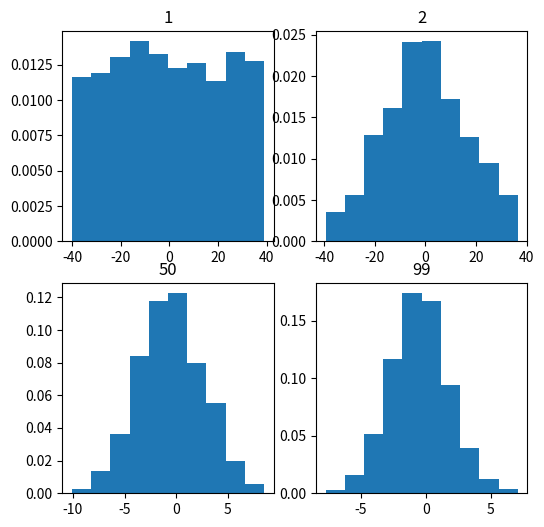

Write Python code to recreate this figure.
import numpy as np
import matplotlib.pyplot as plt

num = [1,2,50,99,100]

means = []

for j in num:
    np.random.seed(1)
    x = [np.mean(np.random.randint(-40,40,j)) for i in range(1000)]
    means.append(x)
k = 0

fig,ax = plt.subplots(2,2, figsize = (6,6))
for i in range(0,2):
    for j in range(0,2):
        ax[i,j].hist(means[k],10, density = True)
        ax[i,j].set_title(label = num[k])
        k= k + 1
plt.show()
